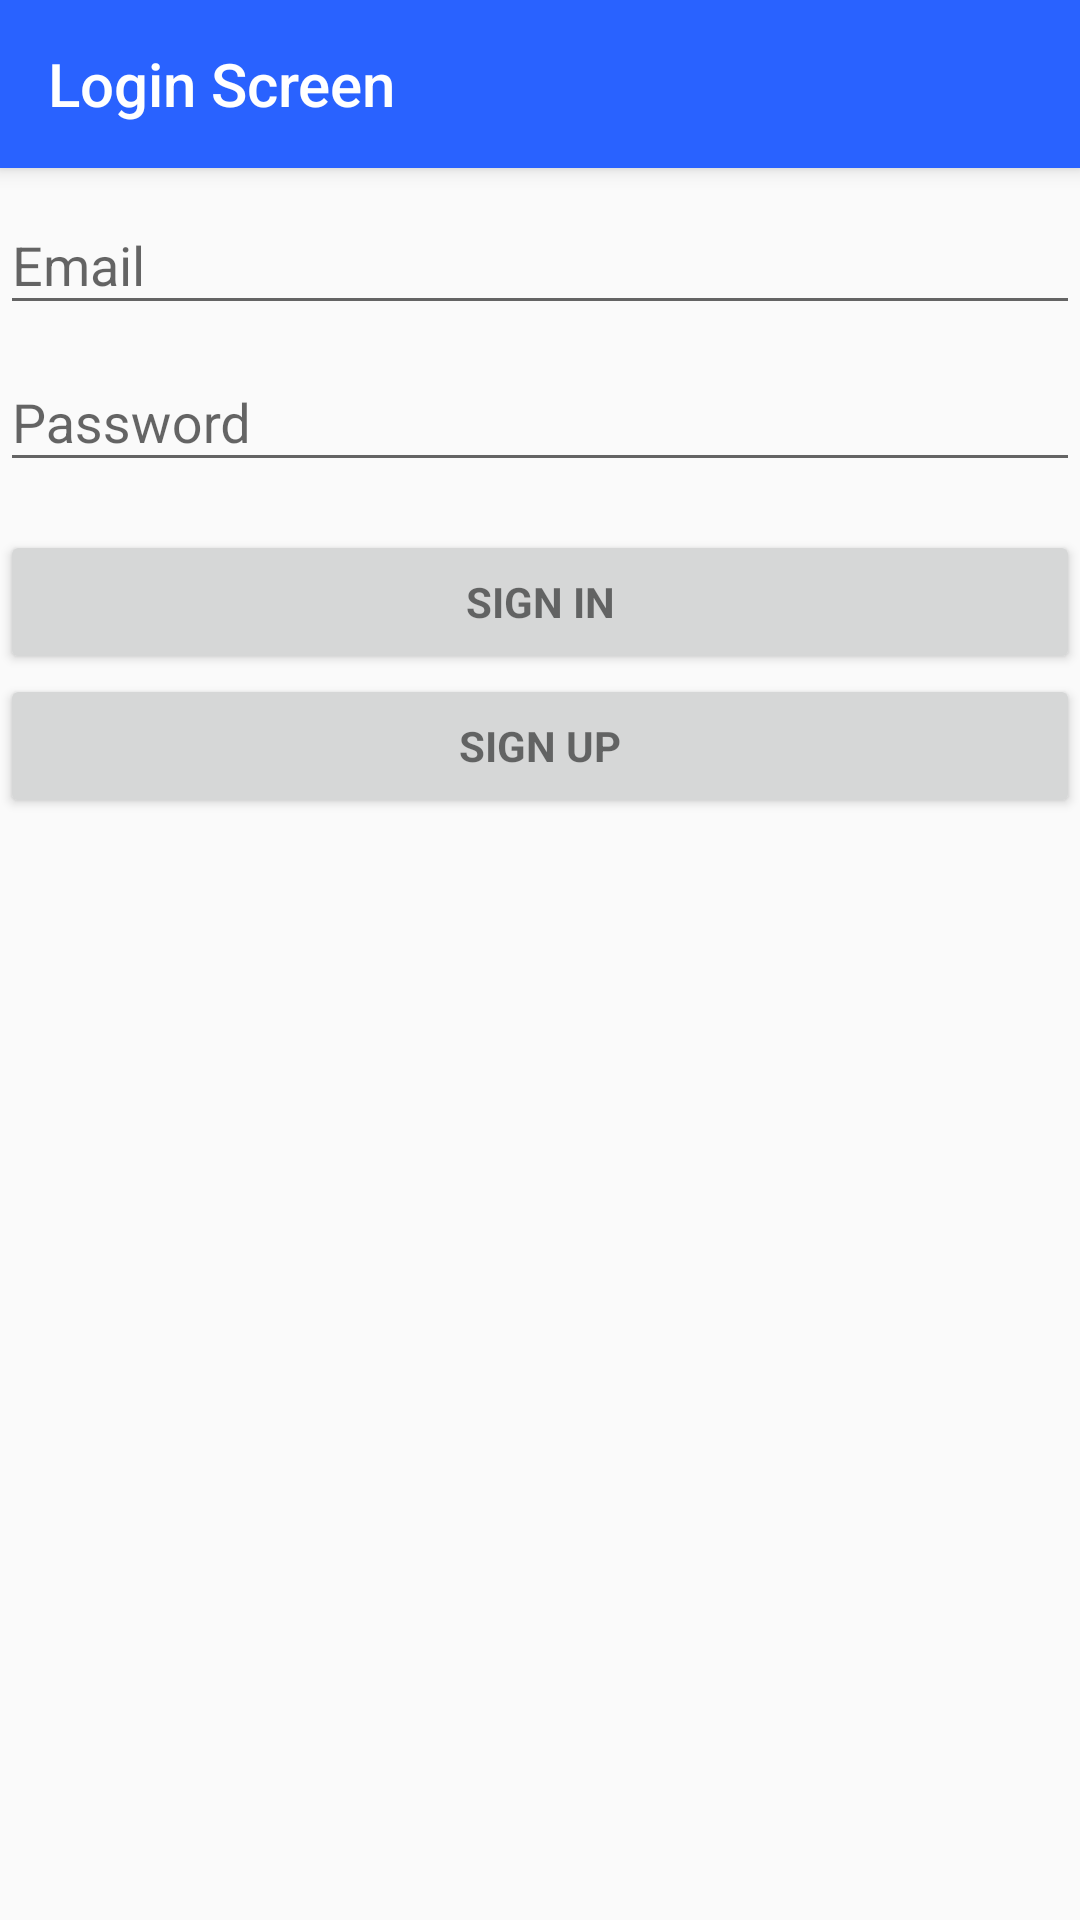

This screen was rendered from an Android layout file. Write that file and the resources it references.
<!-- AndroidManifest.xml: application theme AppTheme -->
<!-- res/layout/activity_login.xml -->
<?xml version="1.0" encoding="utf-8"?>
<androidx.constraintlayout.widget.ConstraintLayout xmlns:android="http://schemas.android.com/apk/res/android"
    xmlns:app="http://schemas.android.com/apk/res-auto"
    xmlns:tools="http://schemas.android.com/tools"
    android:id="@+id/container"
    android:layout_width="match_parent"
    android:layout_height="match_parent"
    tools:context=".ui.MainActivity">

    <androidx.appcompat.widget.Toolbar
        android:id="@+id/login_toolbar"
        android:layout_width="match_parent"
        android:layout_height="?attr/actionBarSize"
        android:background="?attr/colorPrimary"
        android:elevation="4dp"
        android:theme="@style/ThemeOverlay.AppCompat.Dark.ActionBar"
        app:layout_constraintEnd_toEndOf="parent"
        app:layout_constraintStart_toStartOf="parent"
        app:layout_constraintTop_toTopOf="parent"
        app:popupTheme="@style/ThemeOverlay.AppCompat.Light"
        app:title="@string/login_screen" />

    <ProgressBar
        android:id="@+id/login_progress"
        style="?android:attr/progressBarStyleLarge"
        android:layout_width="wrap_content"
        android:layout_height="wrap_content"
        android:layout_marginStart="8dp"
        android:layout_marginTop="8dp"
        android:layout_marginEnd="8dp"
        android:layout_marginBottom="8dp"
        android:visibility="gone"
        app:layout_constraintBottom_toBottomOf="parent"
        app:layout_constraintEnd_toEndOf="parent"
        app:layout_constraintStart_toStartOf="parent"
        app:layout_constraintTop_toTopOf="@+id/login_toolbar" />

    <ScrollView
        android:id="@+id/login_form"
        android:layout_width="match_parent"
        android:layout_height="0dp"
        app:layout_constraintBottom_toBottomOf="parent"
        app:layout_constraintEnd_toEndOf="parent"
        app:layout_constraintHorizontal_bias="0.0"
        app:layout_constraintStart_toStartOf="parent"
        app:layout_constraintTop_toBottomOf="@+id/login_toolbar"
        app:layout_constraintVertical_bias="0.0">

        <LinearLayout
            android:id="@+id/email_login_form"
            android:layout_width="match_parent"
            android:layout_height="wrap_content"
            android:orientation="vertical">

            <com.google.android.material.textfield.TextInputLayout
                android:layout_width="match_parent"
                android:layout_height="wrap_content">

                <AutoCompleteTextView
                    android:id="@+id/email"
                    android:layout_width="match_parent"
                    android:layout_height="wrap_content"
                    android:hint="@string/prompt_email"
                    android:inputType="textEmailAddress"
                    android:maxLines="1"
                    android:singleLine="true" />

            </com.google.android.material.textfield.TextInputLayout>

            <com.google.android.material.textfield.TextInputLayout
                android:layout_width="match_parent"
                android:layout_height="wrap_content">

                <EditText
                    android:id="@+id/password"
                    android:layout_width="match_parent"
                    android:layout_height="wrap_content"
                    android:hint="@string/prompt_password"
                    android:imeActionId="6"
                    android:imeOptions="actionUnspecified"
                    android:inputType="textPassword"
                    android:maxLines="1"
                    android:singleLine="true" />

            </com.google.android.material.textfield.TextInputLayout>

            <Button
                android:id="@+id/email_sign_in_button"
                style="?android:textAppearanceSmall"
                android:layout_width="match_parent"
                android:layout_height="wrap_content"
                android:layout_marginTop="16dp"
                android:text="@string/action_sign_in"
                android:textStyle="bold" />

            <Button
                android:id="@+id/email_sign_up_button"
                style="?android:textAppearanceSmall"
                android:layout_width="match_parent"
                android:layout_height="wrap_content"
                android:text="@string/action_sign_up"
                android:textStyle="bold"
                tools:layout_editor_absoluteX="159dp"
                tools:layout_editor_absoluteY="268dp" />

        </LinearLayout>
    </ScrollView>

</androidx.constraintlayout.widget.ConstraintLayout>
<!-- resources referenced by this layout -->
<resources>
  <string name="action_sign_in">Sign in</string>
  <string name="action_sign_up">Sign up</string>
  <string name="login_screen">Login Screen</string>
  <string name="prompt_email">Email</string>
  <string name="prompt_password">Password</string>
  <style name="AppTheme" parent="Theme.AppCompat.Light.NoActionBar">
          <item name="colorPrimary">@color/colorPrimary</item>
          <item name="colorPrimaryDark">@color/colorPrimaryDark</item>
          <item name="colorAccent">@color/colorAccent</item>
      </style>
  <color name="colorPrimary">#2962ff</color>
  <color name="colorPrimaryDark">#0039cb</color>
  <color name="colorAccent">#ff4081</color>
</resources>
